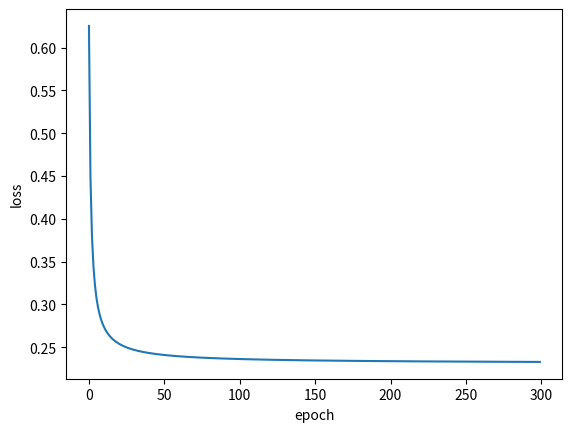

This chart was generated by the following Python code:
import numpy as np
import matplotlib.pyplot as plt

# x_train = np.random.rand(1024, 1)
x_train = np.random.rand(1024)
# linear function 에 activation function 을 추가하기 위해 y 값의 변위로 -1 ~ 1 이내로 제한
# y_train = x_train * 0.1 - 0.05
y_train = x_train ** 2 + 1

x_val = np.random.rand(32)
# y_val = x_val * 0.1 - 0.05
y_val = x_val ** 2 + 1

x_test = np.array([[0.0], [0.2], [0.4], [0.6], [0.8], [1.0]])
# y_test = x_test * 0.1 - 0.05
y_test = x_test ** 2 + 1

class FNN:

    def __init__(self, lr=0.01):
        self.lr = lr
        # initial weights
        self.w = 0.5
        self.b = 0.

    def f(self, x):
        return np.tanh(x)

    def f_deriv(self, x):
        return 1 - np.tanh(x) ** 2

    def calc_sum(self, w, b, input):
        return w * input ** 2 + b

    def propagate_forward(self, x):
        s = self.calc_sum(self.w, self.b, x)
        o = self.f(s)
        return s, o

    def predict(self, x):
        # forward propagation
        s, o = self.propagate_forward(x)
        return o

    # train for one batch
    def train_on_batch(self, x, y):
        # batch forward propagation
        s, o = self.propagate_forward(x)

        # this will be summed over the batch
        grad_sum_w = 0
        grad_sum_b = 0
        batch_size = x.shape[0]

        # batch 안의 모든 샘플에 대해서 기울기 계산
        # 기울기 평균
        for i in range(batch_size):
            grad_b = self.f_deriv(s[i]) * 2 * (o[i]-y[i])
            grad_w = x[i] ** 2 * grad_b
            grad_sum_b += grad_b
            grad_sum_w += grad_w

        grad_w = grad_sum_w / batch_size
        grad_b = grad_sum_b / batch_size

        # 기울기 업데이트
        self.w -= grad_w * self.lr
        self.b -= grad_b * self.lr

    def fit(self, x, y, batch_size, epochs, validation_data):
        errors = []    # validation loss after each epoch
        for epoch in range(epochs):
            for i in range(0, x.shape[0], batch_size):
                self.train_on_batch(x[i:i+batch_size], y[i:i+batch_size])

            y_pred = self.predict(validation_data[0])
            error = np.mean(np.square(y_pred - validation_data[1]))
            errors.append(error)
            print("w, b, e =", self.w, self.b, error)
        return errors


fnn = FNN()
errors = fnn.fit(x_train, y_train, 32, 300, (x_val, y_val))
pred = fnn.predict(x_test)
print('pred:\n', pred)
print('y_test:\n', y_test)

plt.plot(errors)
plt.xlabel('epoch')
plt.ylabel('loss')
plt.show()
